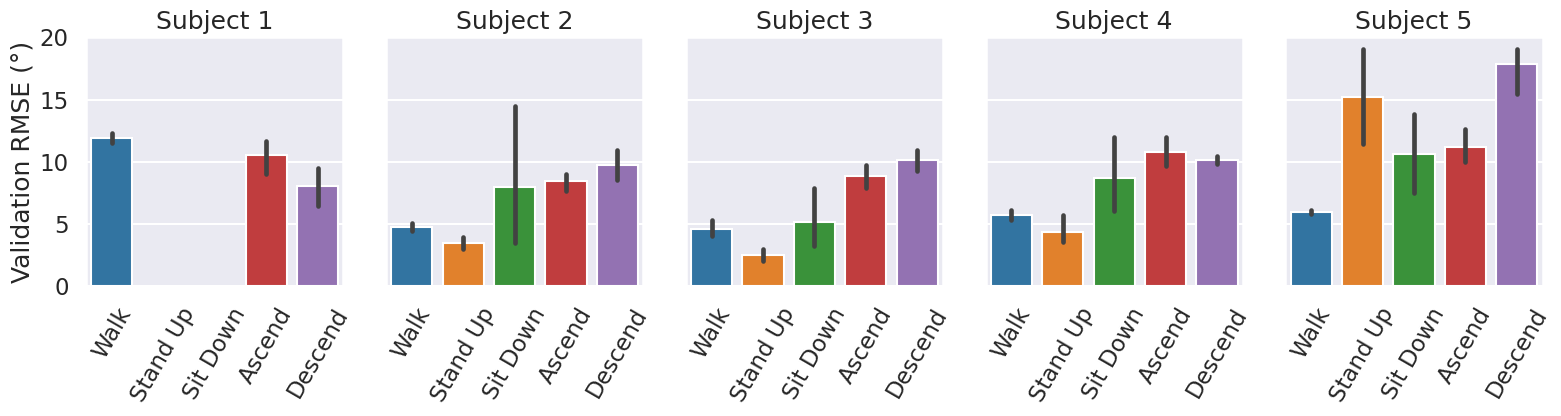

The matplotlib source for this figure:
import numpy as np
import matplotlib.pyplot as plt
import seaborn as sns
import pandas as pd

sub003 = {

    'Walk': [0.041211175835794873, 0.04555078223347664, 0.04055452391505241, 0.0483351375230334, 0.040230570981899895],

    'UpSit': [np.nan]*5,

    'DownSit': [np.nan]*5,

    'UpStair': [0.03388768979520709, 0.03971347656960671, 0.039967461675405505, 0.04386347904801369, 0.016956994717475027],

    'DownStair': [0.010430581625550986, 0.029496324033691332, 0.03179620087146759, 0.018658651711626187, 0.01256436312242466],

}

sub004 = {

    'Walk': [0.0061575454608019855, 0.008148625958710909, 0.0055797079927288, 0.0064263125837204, 0.008059861943931193],

    'UpSit': [0.005789082259608721, 0.0033883461510413326, 0.004370895283598755, 0.0022522818930831153, 0.002916020937666389],

    'DownSit': [0.026553665196801395, 0.004437297110049294, 0.00527857195802334, 0.002056899978077575, 0.11878488170004439],

    'UpStair': [0.02219666449607096, 0.024225129280239344, 0.02501539340199426, 0.014621328252057234, 0.02446025621611625],

    'DownStair': [0.033705802030257276, 0.0348753457832517, 0.02011472805004035, 0.019538844275909167, 0.039904374008377395],

}

sub005 = {

    'Walk': [0.004421344308770801, 0.006172263732878491, 0.01036463797624622, 0.00633142889175262, 0.005300000914045282],

    'UpSit': [0.0021884854362866323, 0.002281283424790239, 0.0035767357197723218, 0.0011524166308205437, 0.0009634539875311448],

    'DownSit': [0.0343191629539417, 0.006872787262268719, 0.007552759523877478, 0.002210771533039709, 0.002611598027093957],

    'UpStair': [0.02573015156161526, 0.02462423931468617, 0.015309347305446863, 0.02295409015972506, 0.03252609325167925],

    'DownStair': [0.03406958636783418, 0.03442881865934892, 0.02727899437939579, 0.023336254568262535, 0.040035348871479866],

}

sub101 = {

    'Walk': [0.009966103404405572, 0.008983160875001808, 0.008033624632119, 0.012087037203362188, 0.011187847386505724],

    'UpSit': [0.00503217549403272, 0.0033721860663424577, 0.01514362164640001, 0.004825093845989722, 0.003811032554278007],

    'DownSit': [0.011150791042794784, 0.013996420505767068, 0.00912505653021591, 0.03763130772858858, 0.06193235092147996],

    'UpStair': [0.03391669566432635, 0.02387343752089628, 0.051165571892443966, 0.04070761861900488, 0.0310511223065692],

    'DownStair': [0.03298376928618614, 0.03240161287881758, 0.03394332473081621, 0.02850924651655886, 0.028573503451687948],

}

sub102 = {

    'Walk': [0.012013363605365156, 0.011309504508972168, 0.011018169104742508, 0.010744554835166467, 0.009522415714205376],

    'UpSit': [0.030233415595900554, 0.08296331105447269, 0.11622336316439841, 0.03240873658490416, 0.11886410141984621],

    'DownSit': [0.02797659356371466, 0.007859186229991242, 0.04042317214909764, 0.07844200924866729, 0.03573757799013572],

    'UpStair': [0.0358030591160059, 0.03254785518528837, 0.026122540649440553, 0.05816721576539909, 0.04178040666396127],

    'DownStair': [0.052840177372500706, 0.10821364902787739, 0.1102498471736908, 0.11140809593529537, 0.10992284541328748],

}
sns.set_style('darkgrid')
sns.set_context('talk')
fig, ax = plt.subplots(1, 5, figsize=(16,4.5), sharey='all')


for i, s in enumerate([sub003, sub004, sub005, sub101, sub102]):
    sub = np.sqrt(np.array(list(s.values())).T)/np.pi*180
    dfs = pd.DataFrame(sub, columns=['Walk', 'Stand Up', 'Sit Down', 'Ascend', 'Descend'])
    ch = sns.barplot(ax=ax[i], data=dfs)
    ch.set_xticklabels(ch.get_xticklabels(), rotation=60)
    ch.set_title('Subject '+str(i+1))
    if i ==0:
        ch.set_ylabel('Validation RMSE (°)')
plt.tight_layout()
plt.show()
print('ye')